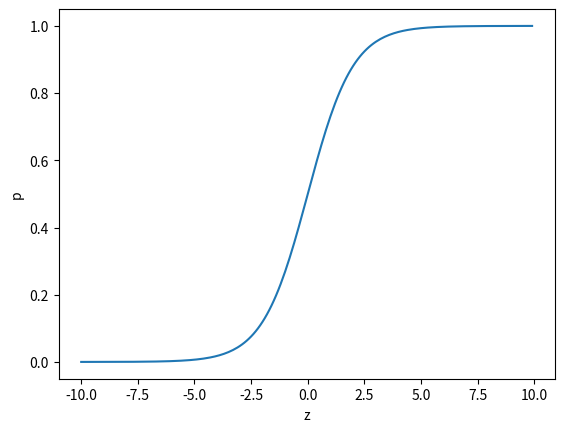

Generate this figure with matplotlib:
# -*- coding: utf-8 -*-
"""
Created on Fri Apr  5 12:01:23 2024

[redacted]
"""

# 시그모이드 함수(sigmoid function)
# 0~1(0~100%) 사이의 값
# z가 무한하게 큰 음수일 떄 0에 가까워 짐
# z가 무한하게 큰 양수일 떄 1에 가까워 짐
# 음성 : p가 0.5이하
# 양성 : p가 0.5보다 크면

import numpy as np 
import matplotlib.pyplot as plt 
z= np.arange(-10, 10 ,0.1)
p = 1 / (1 + np.exp(-z)) # 지수함수 계산(e**z / e**z + 1) # 0~1사이값으로 만들어주기 위함

plt.plot(z, p)
plt.xlabel('z')
plt.ylabel('p')
plt.show()

#%%


